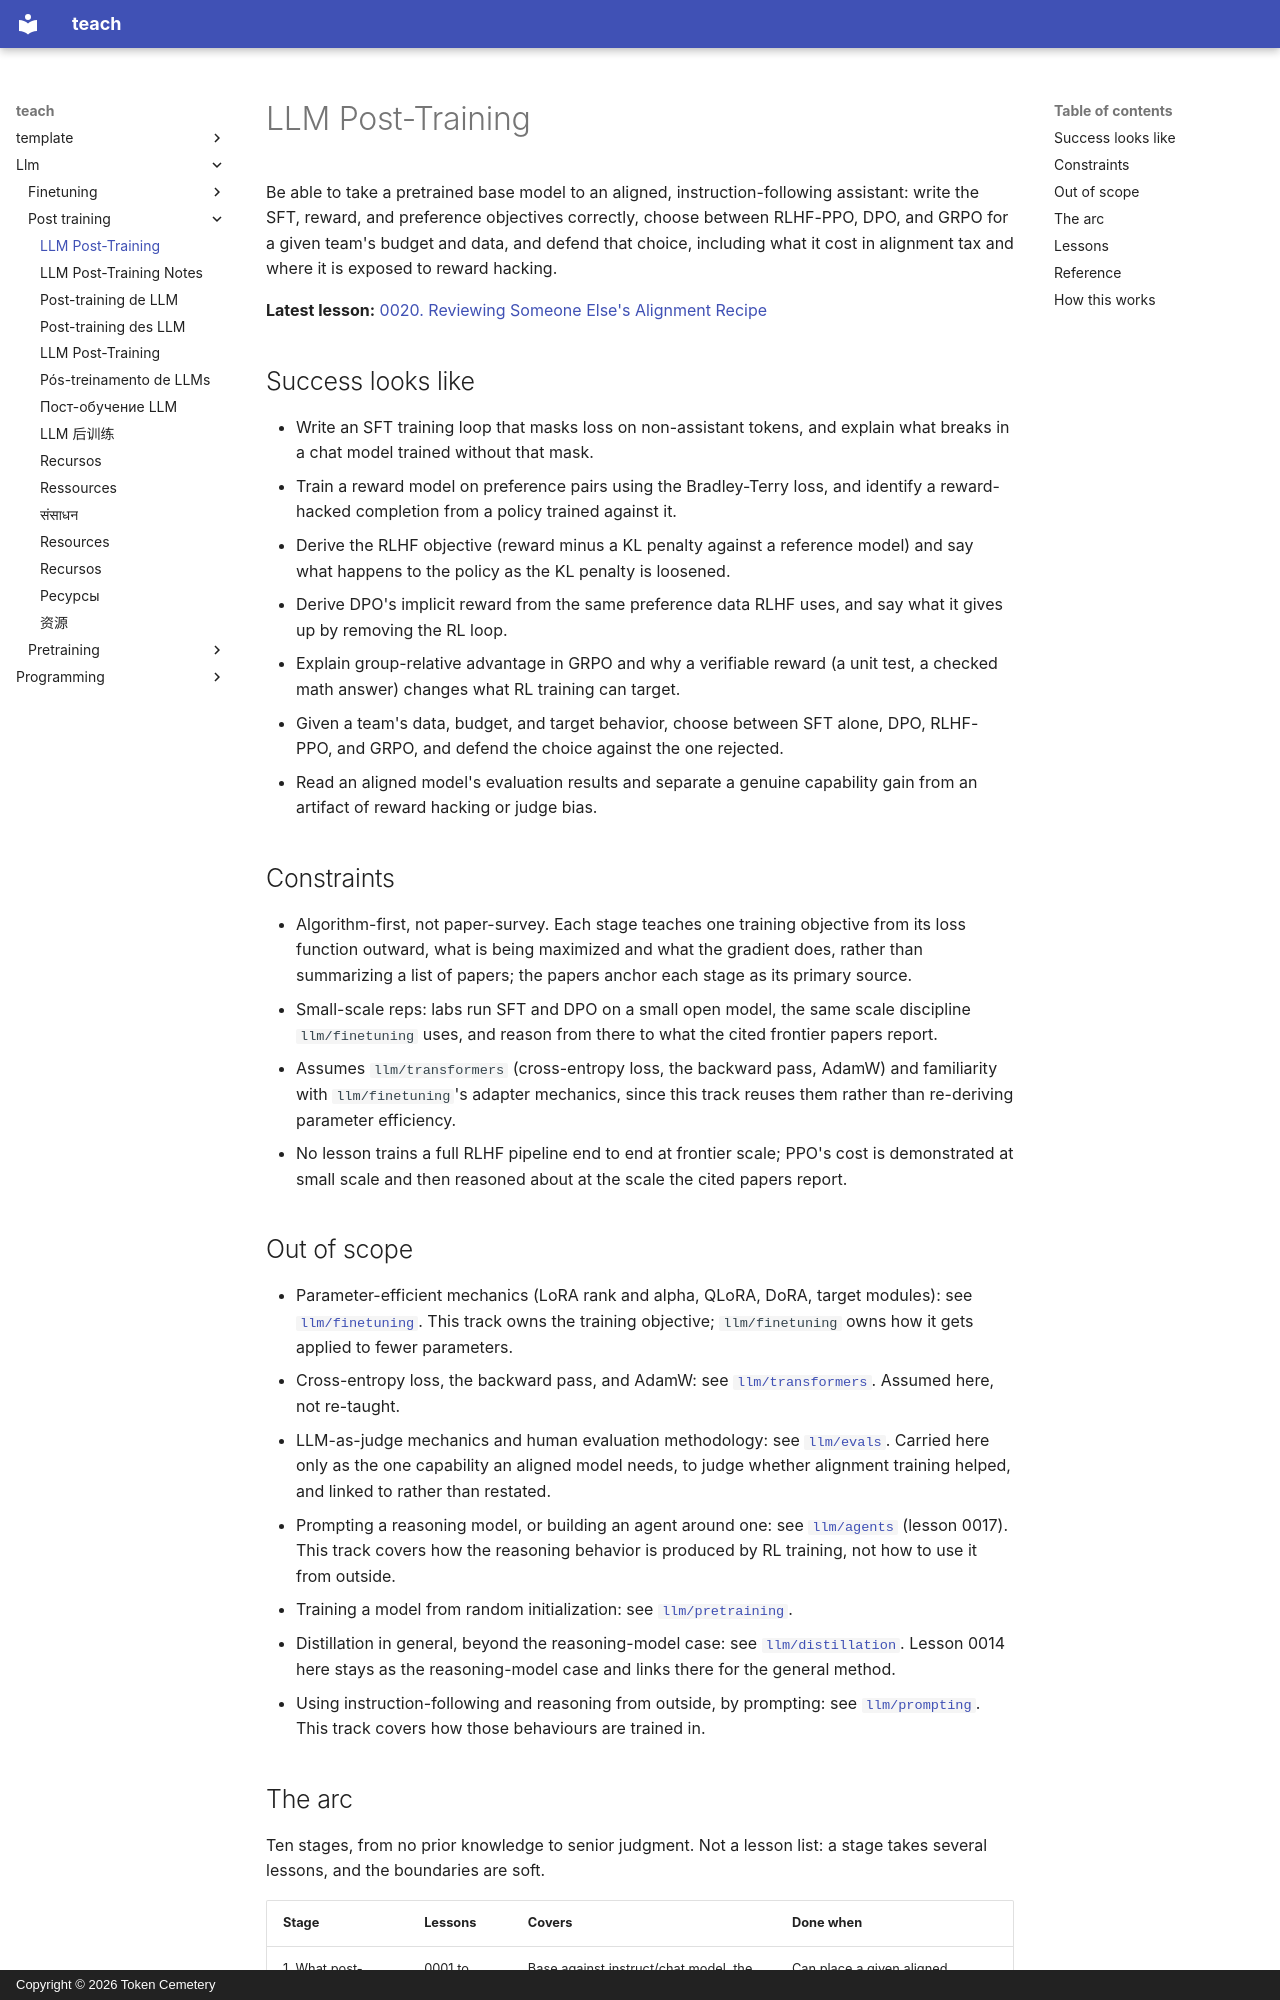

repository: TokenCemetery/teach · page: llm/post-training/index.html · generator: mkdocs · copyright: Copyright © 2026 Token Cemetery

---
title: LLM Post-Training
description: "Align a base model: SFT, reward modeling, RLHF, DPO, and GRPO, and knowing which one to pick"
type: topic
---

# LLM Post-Training

Be able to take a pretrained base model to an aligned, instruction-following assistant: write the SFT, reward, and preference objectives correctly, choose between RLHF-PPO, DPO, and GRPO for a given team's budget and data, and defend that choice, including what it cost in alignment tax and where it is exposed to reward hacking.

**Latest lesson:** [0020. Reviewing Someone Else's Alignment Recipe](lessons/0020-reviewing-someone-elses-alignment-recipe.md)

## Success looks like

- Write an SFT training loop that masks loss on non-assistant tokens, and explain what breaks in a chat model trained without that mask.
- Train a reward model on preference pairs using the Bradley-Terry loss, and identify a reward-hacked completion from a policy trained against it.
- Derive the RLHF objective (reward minus a KL penalty against a reference model) and say what happens to the policy as the KL penalty is loosened.
- Derive DPO's implicit reward from the same preference data RLHF uses, and say what it gives up by removing the RL loop.
- Explain group-relative advantage in GRPO and why a verifiable reward (a unit test, a checked math answer) changes what RL training can target.
- Given a team's data, budget, and target behavior, choose between SFT alone, DPO, RLHF-PPO, and GRPO, and defend the choice against the one rejected.
- Read an aligned model's evaluation results and separate a genuine capability gain from an artifact of reward hacking or judge bias.

## Constraints

- Algorithm-first, not paper-survey. Each stage teaches one training objective from its loss function outward, what is being maximized and what the gradient does, rather than summarizing a list of papers; the papers anchor each stage as its primary source.
- Small-scale reps: labs run SFT and DPO on a small open model, the same scale discipline `llm/finetuning` uses, and reason from there to what the cited frontier papers report.
- Assumes `llm/transformers` (cross-entropy loss, the backward pass, AdamW) and familiarity with `llm/finetuning`'s adapter mechanics, since this track reuses them rather than re-deriving parameter efficiency.
- No lesson trains a full RLHF pipeline end to end at frontier scale; PPO's cost is demonstrated at small scale and then reasoned about at the scale the cited papers report.

## Out of scope

- Parameter-efficient mechanics (LoRA rank and alpha, QLoRA, DoRA, target modules): see [`llm/finetuning`](../../llm/finetuning/). This track owns the training objective; `llm/finetuning` owns how it gets applied to fewer parameters.
- Cross-entropy loss, the backward pass, and AdamW: see [`llm/transformers`](../../llm/transformers/). Assumed here, not re-taught.
- LLM-as-judge mechanics and human evaluation methodology: see [`llm/evals`](../../llm/evals/). Carried here only as the one capability an aligned model needs, to judge whether alignment training helped, and linked to rather than restated.
- Prompting a reasoning model, or building an agent around one: see [`llm/agents`](../../llm/agents/) (lesson 0017). This track covers how the reasoning behavior is produced by RL training, not how to use it from outside.
- Training a model from random initialization: see [`llm/pretraining`](../../llm/pretraining/).
- Distillation in general, beyond the reasoning-model case: see [`llm/distillation`](../../llm/distillation/). Lesson 0014 here stays as the reasoning-model case and links there for the general method.
- Using instruction-following and reasoning from outside, by prompting: see [`llm/prompting`](../../llm/prompting/). This track covers how those behaviours are trained in.
